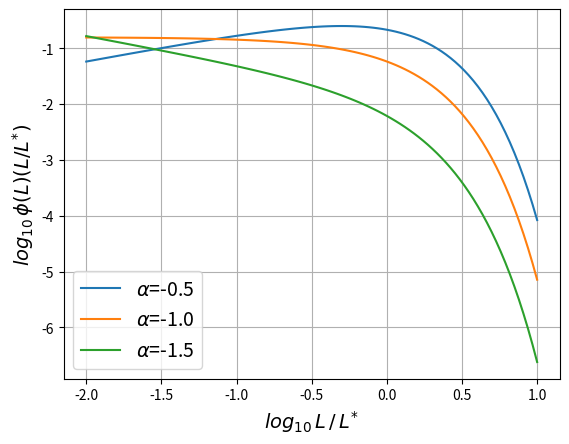

Reproduce this figure in Python.
import numpy as np
import matplotlib.pyplot as plt
import scipy.integrate as integrate
plt.rc('font', size=14)
plt.rc('xtick', labelsize=10)
plt.rc('ytick', labelsize=10)

def phi_L(x,a):
    return x**a*np.exp(-x)

alpha = [-0.5, -1.0, -1.5]
x = np.logspace(-2.0,1.0,num=100)
for a in alpha:
    phi = 1./integrate.quad(phi_L, 1e-3, np.inf, args=(a))[0]
    L_CDF = phi_L(x,a)*x*phi
    plt.plot(np.log10(x), np.log10(L_CDF), \
            label=r'$\alpha$={:.1f}'.format(a))

plt.legend()
plt.grid()
plt.xlabel('$log_{10}\,L\,/\,L^{*}$')
plt.ylabel('$log_{10}\,\phi(L) (L/L^{*})$')
plt.savefig('LF.pdf')
